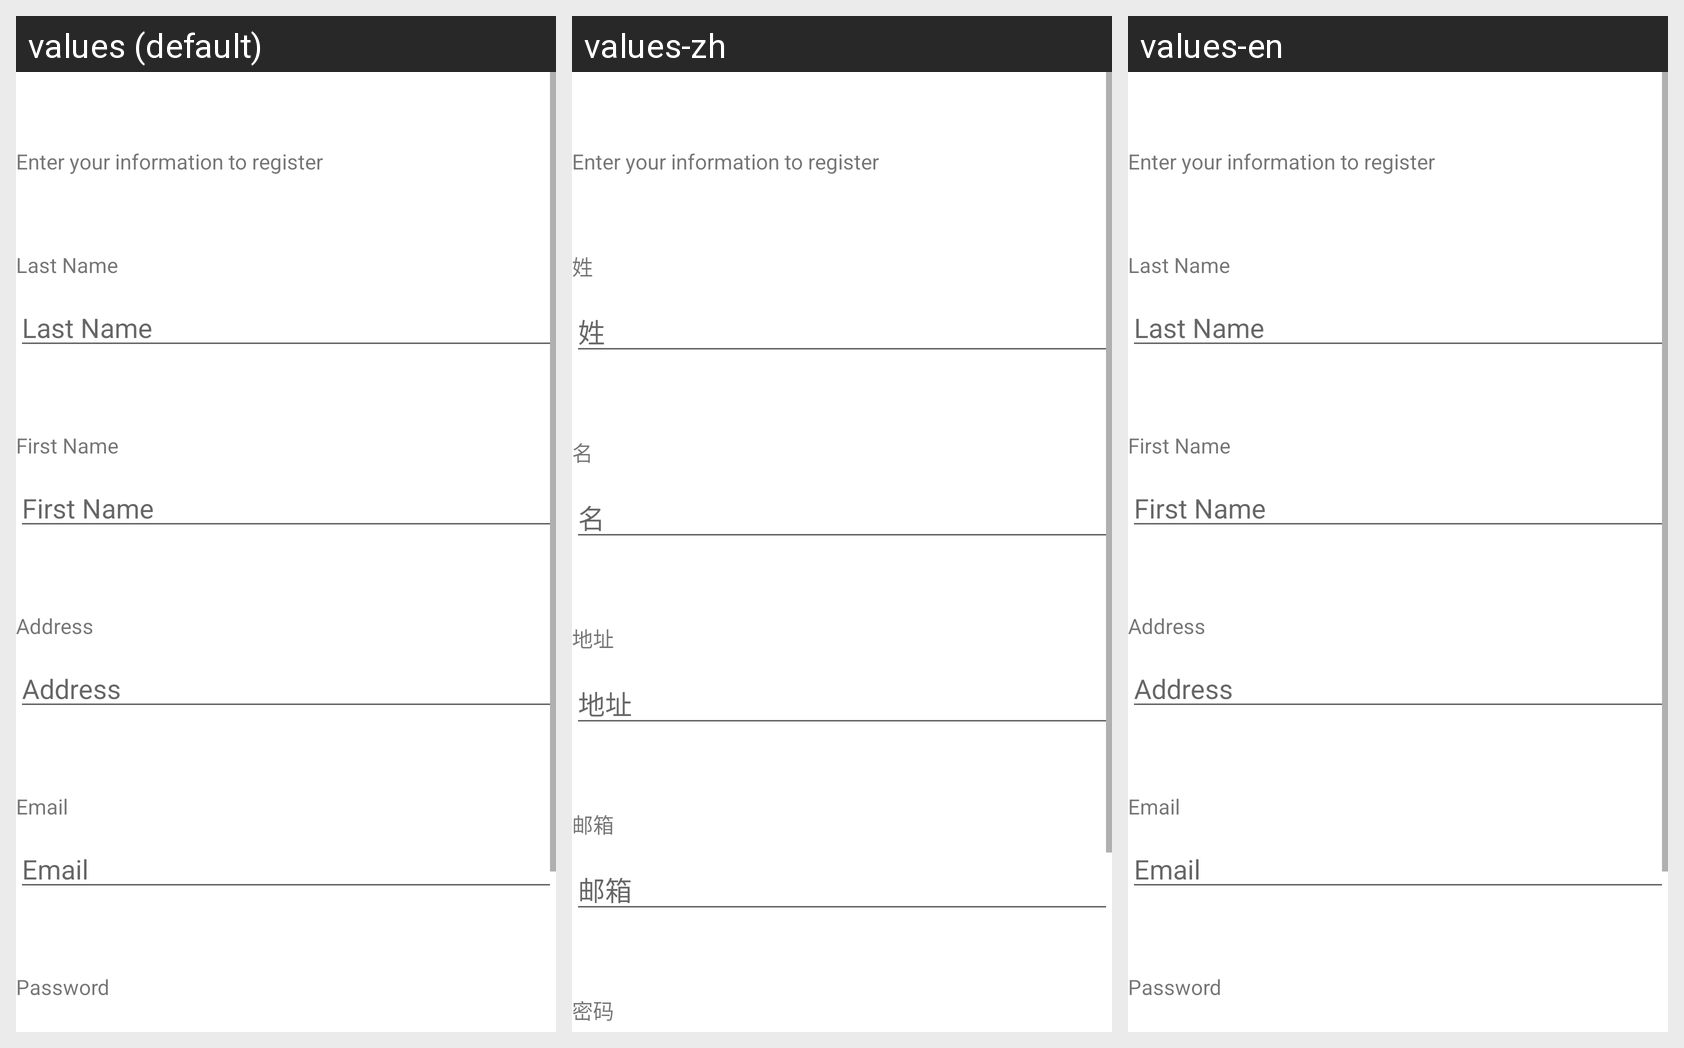

Strings drawn on this Android screen and how each of the app's shown locales translates them:
Android screen res/layout/activity_family_register.xml rendered under 3 locales, left to right: values (default), values-zh, values-en. Device: Nexus 5 (rendered at 1080×1920; each locale shown at half size, 540×960, under a caption strip naming it); theme Theme.Momento.NoActionBar.
Strings drawn on this screen, with the default value and each locale's value (text and hints the layout hard-codes, and strings that could not be matched under every locale, appear in the picture but are not listed):

last_name
  values: Last Name
  values-zh: 姓
  values-en: Last Name

first_name
  values: First Name
  values-zh: 名
  values-en: First Name

address
  values: Address
  values-zh: 地址
  values-en: Address

email
  values: Email
  values-zh: 邮箱
  values-en: Email

password
  values: Password
  values-zh: 密码
  values-en: Password
